Run: headless pygame with SDL's dummy video driver; simulated clock (each Clock.tick advances the game by its frame time, no real sleeping); random seed 0; keys injected as events and as key.get_pressed() state; no mouse input.
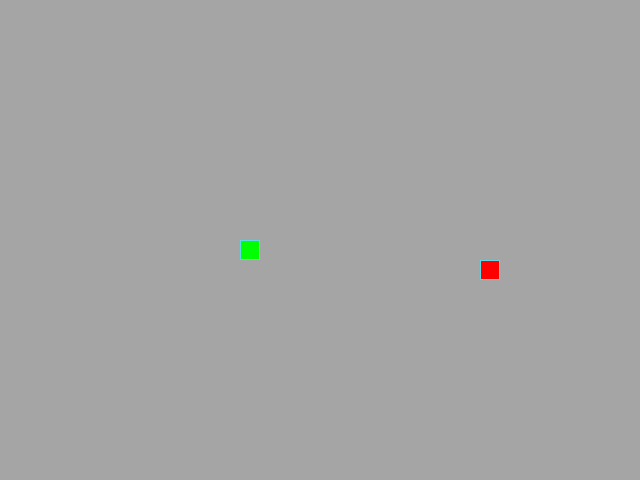
Frame 1 of 4 · flips 1–60 · no input
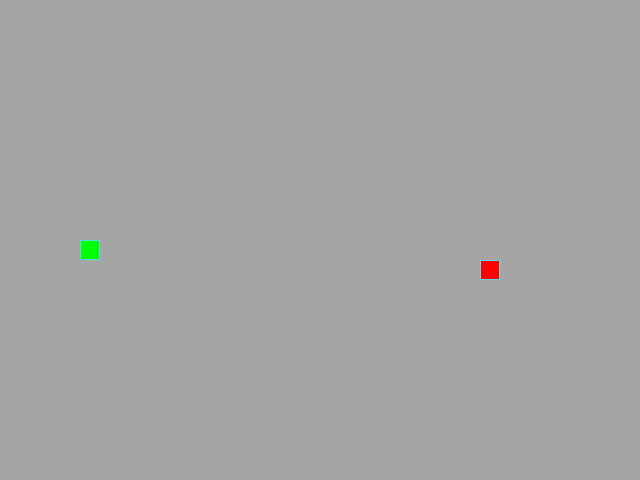
Frame 2 of 4 · flips 61–180 · tapped SPACE, RETURN · held RIGHT (→), D
Frame 3 of 4 · flips 181–300 · held DOWN (↓), S · screen unchanged from frame 2, image omitted
Frame 4 of 4 · flips 301–420 · held LEFT (←), A, UP (↑), W · screen same as frame 1, image omitted

The pygame program that drew these frames:

import random

import pygame as pg

# Константы для размеров поля и сетки:
SCREEN_WIDTH, SCREEN_HEIGHT = 640, 480
GRID_SIZE = 20
GRID_WIDTH = SCREEN_WIDTH // GRID_SIZE
GRID_HEIGHT = SCREEN_HEIGHT // GRID_SIZE

# Константа центра экрана
SCREEN_CENTER = (SCREEN_WIDTH // 2, SCREEN_HEIGHT // 2)

# Направления движения:
UP = (0, -1)
DOWN = (0, 1)
LEFT = (-1, 0)
RIGHT = (1, 0)

# Цветовые константы:
BOARD_BACKGROUND_COLOR = (165, 165, 165)
BORDER_COLOR = (93, 216, 228)
APPLE_COLOR = (255, 0, 0)
SNAKE_COLOR = (0, 255, 0)

# Скорость движения змейки:
SPEED = 10

# Рекорд длины змейки
high_score = 0

# Настройка игрового окна:
screen = pg.display.set_mode((SCREEN_WIDTH, SCREEN_HEIGHT), 0, 32)

# Настройка времени:
clock = pg.time.Clock()


# Тут опишите все классы игры.
class GameObject:
    """
    Базовый класс для игровых объектов.
    Определяет цвет и позицию объекта, а также метод его отрисовки.
    """

    position = (0, 0)
    body_color = (0, 0, 0)

    def draw(self, position, color=None):
        """Отрисовывает одну ячейку на поле."""
        color = color if color else self.body_color
        rect = pg.Rect(position, (GRID_SIZE, GRID_SIZE))
        pg.draw.rect(screen, color, rect)
        pg.draw.rect(screen, BORDER_COLOR, rect, 1)


class Apple(GameObject):
    """
    Класс, представляющий яблоко на игровом поле.
    Яблоко появляется в случайной позиции и может быть съедено змейкой.
    """

    def __init__(self, occupied_positions, color=APPLE_COLOR):
        self.randomize_position(occupied_positions)
        self.body_color = color

    def randomize_position(self, occupied_positions):
        """Перемещает яблоко в случайную позицию на поле."""
        while True:
            new_position = (
                random.randint(0, GRID_WIDTH - 1) * GRID_SIZE,
                random.randint(0, GRID_HEIGHT - 1) * GRID_SIZE
            )
            if new_position not in occupied_positions:
                self.position = new_position
                break


class Snake(GameObject):
    """
    Класс, представляющий змейку.
    Змейка двигается по полю, увеличивается при поедании яблок и
    может столкнуться с самой собой.
    """

    def __init__(self, color=SNAKE_COLOR):
        self.reset()
        self.body_color = color
        self.next_direction = self.direction

    def get_head_position(self):
        """Возвращает позицию головы змейки."""
        return self.positions[0]

    def reset(self):
        """Сбрасывает состояние змейки."""
        # Начальная позиция
        self.positions = [SCREEN_CENTER]
        # Начальное направление
        self.direction = RIGHT
        # Последний сегмент змейки
        self.last = None
        # Возвращаем длину змейки
        self.length = 1

    # Метод draw класса Snake
    def draw(self):
        """Отрисовывает змейку на экране."""
        for position in self.positions:
            GameObject.draw(self, position, self.body_color)

    def update_direction(self, new_direction=None):
        """Обновляет направление змейки."""
        if new_direction:
            # Проверяем, чтобы змейка не могла развернуться назад
            if new_direction[0] != -self.direction[0]:
                self.next_direction = new_direction

    def move(self):
        """Обновляет позицию змейки."""
        # Без строчки с self.next.directon при быстром нажатии вверх
        # или вниз и в противоположную сторону змейка может развернуться
        self.direction = self.next_direction
        head_x, head_y = self.get_head_position()
        direction_x, direction_y = self.direction
        self.positions.insert(0, (
            (head_x + direction_x * GRID_SIZE) % SCREEN_WIDTH,
            (head_y + direction_y * GRID_SIZE) % SCREEN_HEIGHT
        ))
        if len(self.positions) > self.length:
            self.positions.pop()

    def check_collision(self):
        """Проверяет столкновение змейки с самой собой."""
        if self.length < 4:  # Минимальная длина для столкновения с собой
            return False
        return self.get_head_position() in self.positions[1:]


# Функция обработки действий пользователя
def handle_keys(snake):
    """Обрабатывает нажатия клавиш."""
    global SPEED
    key_mapping = {
        pg.K_UP: UP,
        pg.K_DOWN: DOWN,
        pg.K_LEFT: LEFT,
        pg.K_RIGHT: RIGHT
    }

    for event in pg.event.get():
        if event.type == pg.QUIT:
            pg.quit()
            raise SystemExit
        if event.type == pg.KEYDOWN:
            if event.key in key_mapping:
                new_direction = key_mapping[event.key]
                snake.update_direction(new_direction)
            elif event.key == pg.K_PAGEUP:  # Увеличиваем скорость
                SPEED += 1
            elif event.key == pg.K_PAGEDOWN:  # Уменьшаем скорость
                SPEED = max(1, SPEED - 1)  # Минимальная скорость 1
            elif event.key == pg.K_ESCAPE:  # Выход из игры
                pg.quit()
                raise SystemExit


def main():
    """
    Основная функция игры.
    Инициализирует игру и запускает основной игровой цикл.
    """
    global SPEED, high_score
    # Инициализация PyGame:
    pg.init()
    # Тут нужно создать экземпляры классов
    snake = Snake()
    apple = Apple(set(snake.positions))
    # Основной цикл
    while True:
        clock.tick(SPEED)

        # Обработка ввода пользователя
        handle_keys(snake)

        # Движение змейки
        snake.move()

        # Проверка, съела ли змейка яблоко
        if snake.positions[0] == apple.position:
            # Увеличивает длину змейки
            snake.length += 1
            # Перемещаем яблоко с учетом занятых позиций
            apple.randomize_position(set(snake.positions))

        # Проверка столкновения с собой
        if snake.check_collision():
            # Обновляем рекорд, если текущая длина больше
            if snake.length > high_score:
                high_score = snake.length
            snake.reset()
            apple.randomize_position(set(snake.positions))

        # Обновляем заголовок с рекордом и текущей скоростью
        pg.display.set_caption(f'Змейка'
                               f' | Рекорд: {high_score} |'
                               f' Скорость: {SPEED}'
                               f' (Pg.Up +, Pg.Dn -)'
                               f' | ESC - выйти')

        # Отрисовка объектов.
        screen.fill(BOARD_BACKGROUND_COLOR)
        apple.draw(apple.position)
        snake.draw()
        pg.display.update()


if __name__ == '__main__':
    main()
